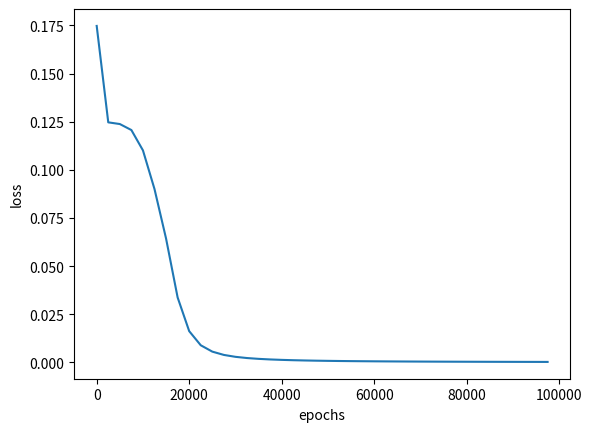

The script that saved this image:
#!/usr/bin/env python
# -*- encoding: utf-8 -*-
'''
@File         :MultipleLayerPerceptron.py
[redacted]
@Time         :2022/03/30 10:13:16
[redacted]
@Version      :1.0
'''
import numpy as np
import matplotlib.pyplot as plt

def sigmoid(X):
    return 1/(1+np.exp(-X))

def dsigmoid(X):
    return X*(1-X)

# 多层感知机层数是指神经元层数，每一层都有一个输出
# 比如三层感知机有两个隐藏层和一个输出层；双层感知机是一个隐藏层和一个输出层
# 单层感知机隐藏层就是输出层
# 这个感知机中间层维度都是统一的，而且输出只有一维
class MultipleLayerPerceptron:
    def __init__(self,feature_dim,layer_num=2,hide_dim=10):
        # 有多少层就有多少个待确定的矩阵
        if layer_num==1:
            self.MLP = [np.random.random([feature_dim,1])]
            self.b = [np.random.random([1])]
        elif layer_num>=2:
            self.MLP = [np.random.random([feature_dim,hide_dim])]
            self.b = [np.random.random([hide_dim]) for _ in range(layer_num-1)]
            for _ in range(layer_num-2):
                self.MLP.append(np.random.random([hide_dim,hide_dim]))  
            self.MLP.append(np.random.random([hide_dim,1]))
            self.b.append(np.random.random([1]))
        else:
            raise('Value of layer_num should be not less than 1')
        
    def activate(self,X):
        return sigmoid(X)

    def __call__(self,X):
        Y=[]
        for idx,layer in enumerate(self.MLP):
            #print(X.shape)
            #print(layer.shape)
            X = self.activate(np.dot(X,layer)+self.b[idx])
            Y.append(X)# Y的尺寸跟感知机层数一样
        return Y

def update(net,lr,pred,X,Y):
    '''
    多层感知机的第h层的变化量是：学习率*上一层输出矩阵转置*本层学习信号
    对于隐藏层，本层学习信号=下一层学习信号*下一层权值矩阵.*本层输出的导数
    对于输出层，本层学习信号=输出信号与标签的残差.*本层输出的导数
    '''
    sign = [0]*(len(pred))#sign记录了每个隐藏层和输出层的信号
    sign[-1] = (Y-pred[-1])*dsigmoid(pred[-1])#输出层的信号量
    for i in range(1,len(pred)):
        sign[-i-1]=sign[-i].dot(net.MLP[-i].T)*dsigmoid(pred[-i-1])#各隐藏层的信号量
    
    delta_w = [0]*(len(pred))#记录各个隐藏层和输出层权值变化量
    for i in range(len(pred)-1):
        delta_w[-i-1]=lr*pred[-i-2].T.dot(sign[-i-1])/X.shape[0]
    delta_w[0]=lr*X.T.dot(sign[0])/X.shape[0]

    for i in range(len(pred)):#将各个隐藏层和输出层权值更新
        net.MLP[i] += delta_w[i]
        net.b[i] += lr*np.mean(sign[i],axis=0)

def train(X,Y,net,lr,epoch):
    loss=[]
    for i in range(epoch):
        pred = net(X)
        if i%2500==0:
            print('epoch:',i+1,'loss:',np.mean(np.square(Y-pred[-1])/2),'res',pred[-1])
            loss.append(np.mean(np.square(Y-pred[-1])/2))
        if(Y==pred[-1]).all():
            print("Finished")
            break
        update(net,lr,pred,X,Y)
        
    return loss
        
def visual(loss,epoch):
    plt.plot(range(0,epoch,2500),loss)
    plt.xlabel('epochs')
    plt.ylabel('loss')
    plt.show()

if __name__ == '__main__':
    X=np.array([[0,0],[0,1],[1,0],[1,1]])#数据shape为[num,feature_dim]
    Y = np.array([[0],[1],[1],[0]])#数据shape为[num,1]
    # 当多层感知机为2层时，隐藏层神经元为10维，运行100000次，loss约为0.00027/0.01422/0.00026/0.00023
    # 当多层感知机为3层时，隐藏层神经元为10维，运行100000次，loss约为0.00044/0.00048/0.00062/0.00031
    # 当多层感知机为2层，隐藏层神经元为20维，运行100000次，loss约为0.00027/0.00023/0.00025/0.00028
    # 性能都差不多 应该是参数量足够了
    MLP = MultipleLayerPerceptron(feature_dim=X.shape[1],layer_num=2,hide_dim=5)
    epoch=100000
    loss = train(X,Y,net=MLP,lr=0.1,epoch=epoch)
    visual(loss,epoch)